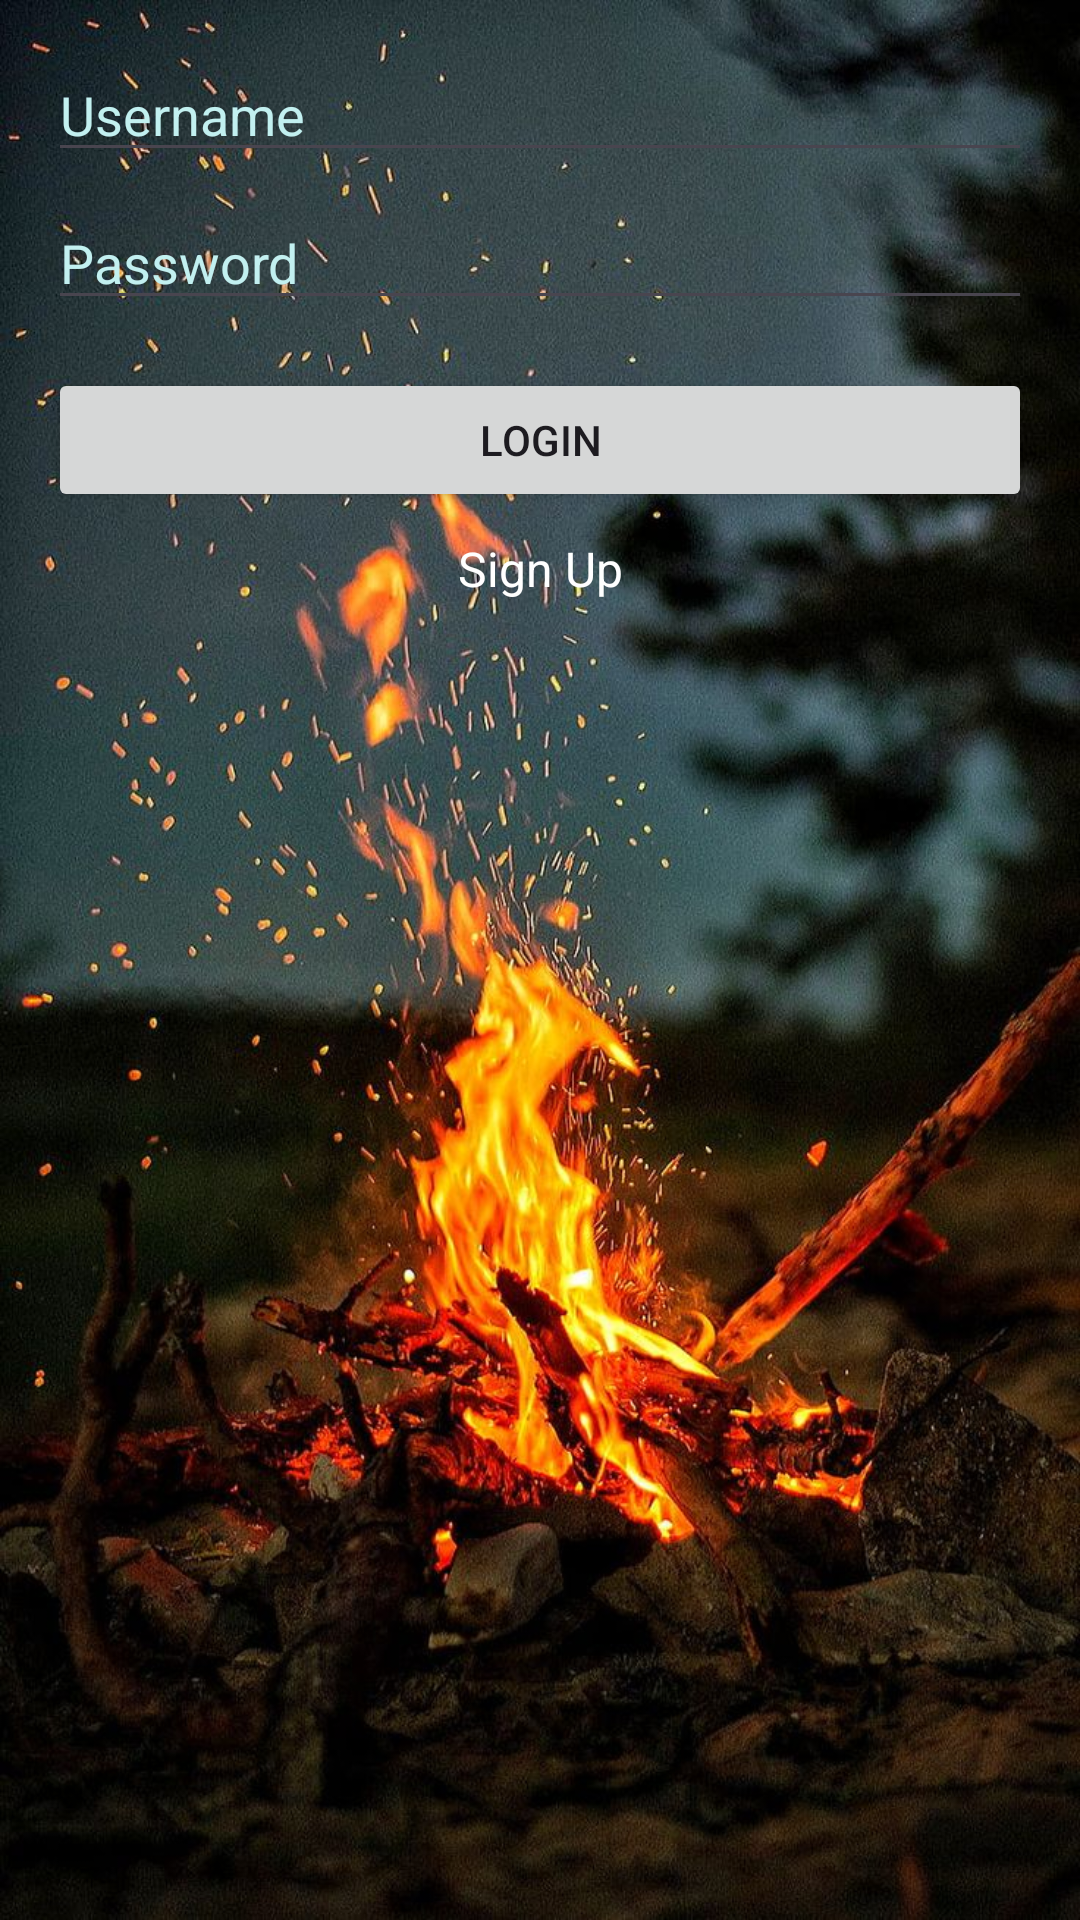

Produce the Android XML layout that renders to this screen, including the resource entries it uses.
<!-- AndroidManifest.xml: application theme Theme.CampingGearApp -->
<!-- res/layout/activity_login.xml -->
<?xml version="1.0" encoding="utf-8"?>

<RelativeLayout xmlns:android="http://schemas.android.com/apk/res/android"
    android:layout_width="match_parent"
    android:layout_height="match_parent"
    android:padding="16dp"
    android:background="@drawable/background_login">

    
    <LinearLayout
        android:id="@+id/loginForm"
        android:layout_width="match_parent"
        android:layout_height="wrap_content"
        android:orientation="vertical">

        <EditText
            android:id="@+id/editTextUsername"
            android:layout_width="match_parent"
            android:layout_height="wrap_content"
            android:hint="Username"
            android:textColorHint="#c2f0f0"
            android:inputType="text" />

        <EditText
            android:id="@+id/editTextPassword"
            android:layout_width="match_parent"
            android:layout_height="wrap_content"
            android:layout_marginTop="8dp"
            android:hint="Password"
            android:textColorHint="#c2f0f0"
            android:inputType="textPassword" />

        <Button
            android:id="@+id/loginButton"
            android:layout_width="match_parent"
            android:layout_height="wrap_content"
            android:layout_marginTop="16dp"
            android:text="Login" />

        <TextView
            android:id="@+id/textViewSignUp"
            android:layout_width="match_parent"
            android:layout_height="wrap_content"
            android:layout_marginTop="8dp"
            android:text="Sign Up"
            android:textColor="@color/white"
            android:textAlignment="center"
            android:textSize="16sp" />
    </LinearLayout>

    
    <LinearLayout
        android:id="@+id/signUpForm"
        android:layout_width="match_parent"
        android:layout_height="wrap_content"
        android:orientation="vertical"
        android:visibility="gone">

        <EditText
            android:id="@+id/editTextNewUsername"
            android:layout_width="match_parent"
            android:layout_height="wrap_content"
            android:hint="New Username"
            android:textColorHint="#c2f0f0"
            android:inputType="text" />

        <EditText
            android:id="@+id/editTextNewEmail"
            android:layout_width="match_parent"
            android:layout_height="wrap_content"
            android:layout_marginTop="8dp"
            android:hint="Email"
            android:textColorHint="#c2f0f0"
            android:inputType="textEmailAddress" />

        <EditText
            android:id="@+id/editTextNewPassword"
            android:layout_width="match_parent"
            android:layout_height="wrap_content"
            android:layout_marginTop="8dp"
            android:hint="New Password"
            android:textColorHint="#c2f0f0"
            android:inputType="textPassword" />

        <Button
            android:id="@+id/signUpButton"
            android:layout_width="match_parent"
            android:layout_height="wrap_content"
            android:layout_marginTop="16dp"
            android:text="Sign Up" />

        <TextView
            android:id="@+id/textViewLogin"
            android:layout_width="match_parent"
            android:layout_height="wrap_content"
            android:layout_marginTop="8dp"
            android:text="Login"
            android:textColorHint="#c2f0f0"
            android:textAlignment="center"
            android:textSize="16sp"
            android:textColor="#c2f0f0"/>
    </LinearLayout>

</RelativeLayout>
<!-- resources referenced by this layout -->
<resources>
  <color name="white">#FFFFFFFF</color>
  <!-- drawable background_login: jpg bitmap (drawable, 196724 bytes) -->
  <style name="Theme.CampingGearApp" parent="Base.Theme.CampingGearApp" />
  <style name="Base.Theme.CampingGearApp" parent="Theme.Material3.DayNight.NoActionBar">
          
          
      </style>
</resources>
